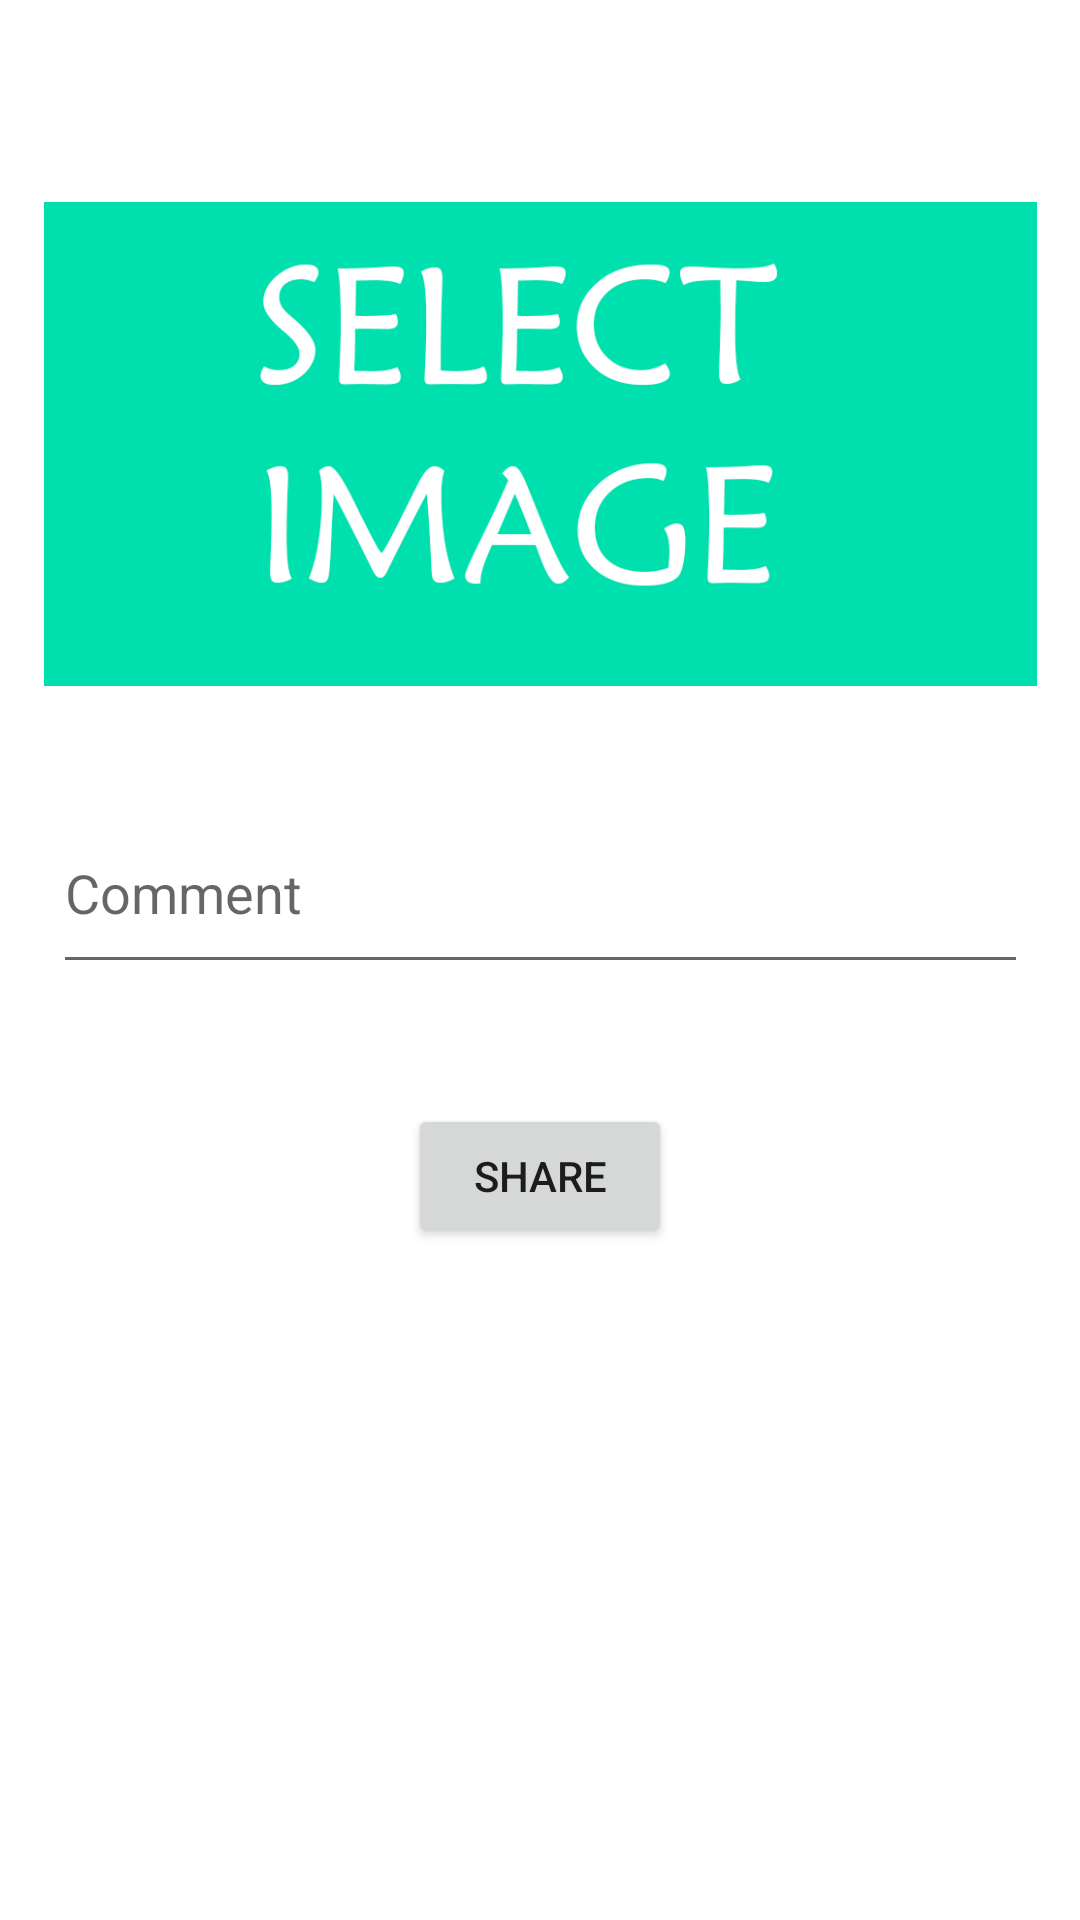

The Android layout XML behind this screen, and the referenced resources:
<!-- AndroidManifest.xml: application theme Theme.InstagramCloneJavaV2 -->
<!-- res/layout/activity_upload.xml -->
<?xml version="1.0" encoding="utf-8"?>
<androidx.constraintlayout.widget.ConstraintLayout xmlns:android="http://schemas.android.com/apk/res/android"
    xmlns:app="http://schemas.android.com/apk/res-auto"
    xmlns:tools="http://schemas.android.com/tools"
    android:layout_width="match_parent"
    android:layout_height="match_parent"
    tools:context=".UploadActivity">

    <ImageView
        android:id="@+id/imageView"
        android:layout_width="331dp"
        android:layout_height="192dp"
        android:layout_marginTop="52dp"
        android:onClick="SelectImage"
        app:layout_constraintEnd_toEndOf="parent"
        app:layout_constraintStart_toStartOf="parent"
        app:layout_constraintTop_toTopOf="parent"
        app:srcCompat="@drawable/selectimage"
        tools:ignore="SpeakableTextPresentCheck" />

    <EditText
        android:id="@+id/CommentText"
        android:layout_width="325dp"
        android:layout_height="64dp"
        android:layout_marginTop="20dp"
        android:ems="10"
        android:hint="Comment"
        android:inputType="textPersonName"
        app:layout_constraintEnd_toEndOf="parent"
        app:layout_constraintStart_toStartOf="parent"
        app:layout_constraintTop_toBottomOf="@+id/imageView" />

    <Button
        android:id="@+id/UploadButton"
        android:layout_width="wrap_content"
        android:layout_height="wrap_content"
        android:layout_marginTop="40dp"
        android:onClick="UploadButton"
        android:text="Share"
        app:layout_constraintEnd_toEndOf="parent"
        app:layout_constraintStart_toStartOf="parent"
        app:layout_constraintTop_toBottomOf="@+id/CommentText" />
</androidx.constraintlayout.widget.ConstraintLayout>
<!-- resources referenced by this layout -->
<resources>
  <!-- drawable selectimage: png bitmap (drawable, 28377 bytes) -->
  <style name="Theme.InstagramCloneJavaV2" parent="Theme.MaterialComponents.DayNight.DarkActionBar">
          
          <item name="colorPrimary">@color/purple_500</item>
          <item name="colorPrimaryVariant">@color/purple_700</item>
          <item name="colorOnPrimary">@color/white</item>
          
          <item name="colorSecondary">@color/teal_200</item>
          <item name="colorSecondaryVariant">@color/teal_700</item>
          <item name="colorOnSecondary">@color/black</item>
          
          <item name="android:statusBarColor">?attr/colorPrimaryVariant</item>
          
      </style>
  <!-- not gathered from this repository: default colours our renderer supplied (Android Studio template values) -->
  <color name="purple_500">#FF6200EE</color>
  <color name="purple_700">#FF3700B3</color>
  <color name="teal_200">#FF03DAC5</color>
  <color name="teal_700">#FF018786</color>
  <color name="black">#FF000000</color>
  <color name="white">#FFFFFFFF</color>
</resources>
